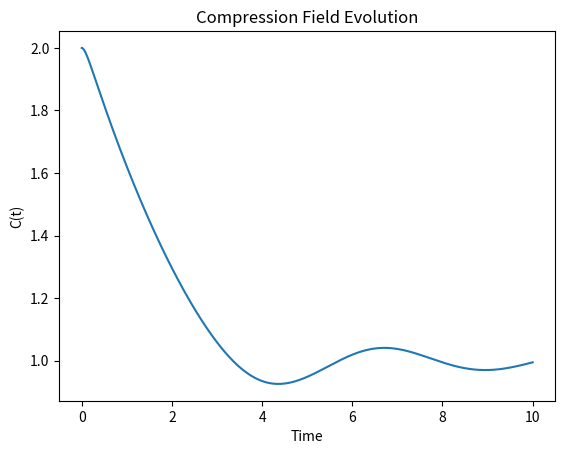

Write the Python code that produced this figure.
import numpy as np
from scipy.integrate import solve_ivp
import matplotlib.pyplot as plt

# Parameters
lambda_val = 1.0
C0 = 1.0
G = 1.0

def V(C):
    return 0.25 * lambda_val * (C**2 - C0**2)**2

def dV_dC(C):
    return lambda_val * C * (C**2 - C0**2)

def equations(t, y):
    C, Cdot = y
    rho = 0.5 * Cdot**2 + V(C)
    H = np.sqrt((8*np.pi*G/3) * rho)
    Cddot = -3*H*Cdot - dV_dC(C)
    return [Cdot, Cddot]

# Initial conditions
y0 = [2.0, 0.0]

sol = solve_ivp(equations, [0, 10], y0, t_eval=np.linspace(0,10,1000))

plt.plot(sol.t, sol.y[0])
plt.xlabel("Time")
plt.ylabel("C(t)")
plt.title("Compression Field Evolution")
plt.show()
